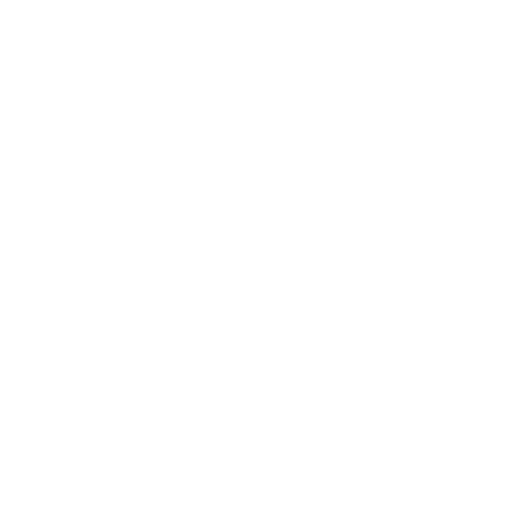
t = 0.00 s
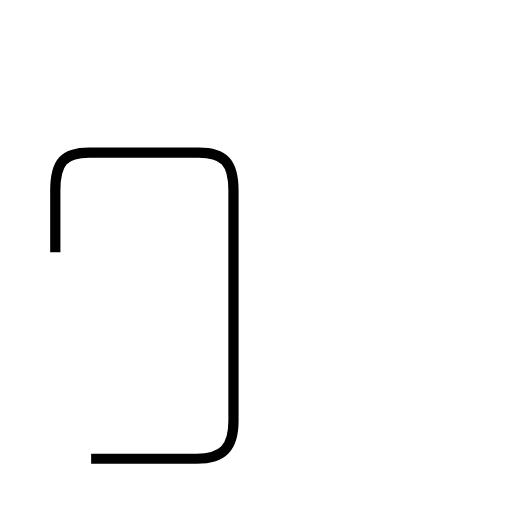
t = 2.02 s
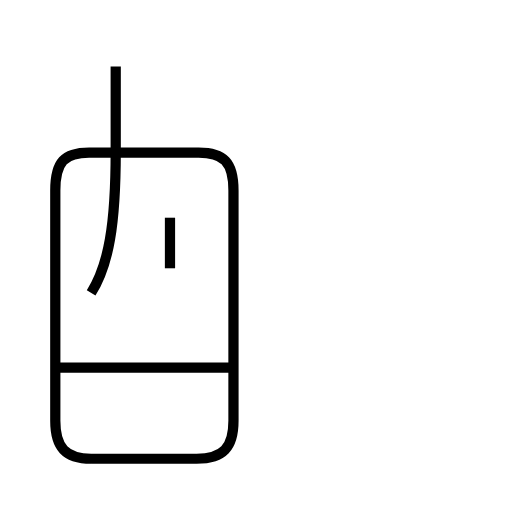
t = 4.02 s
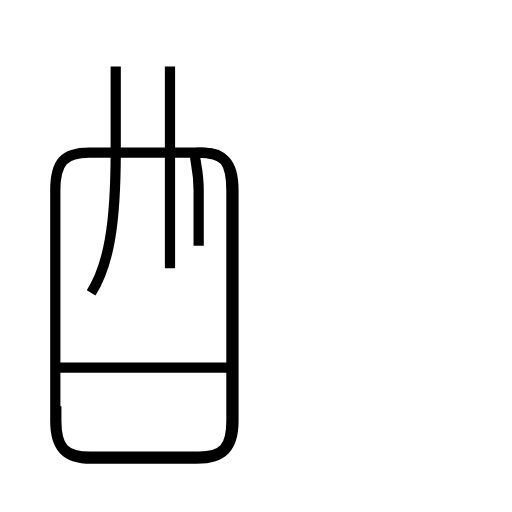
t = 6.29 s
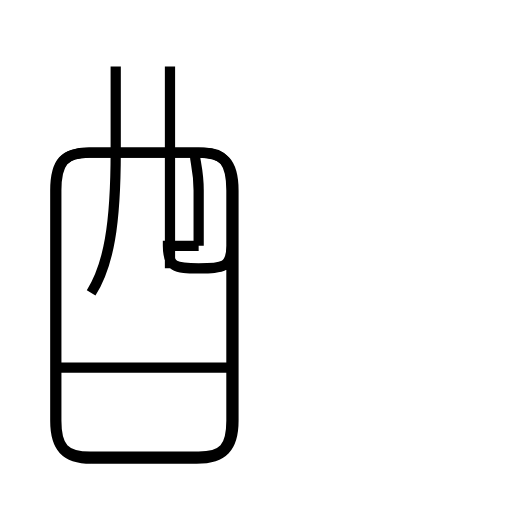
t = 8.12 s
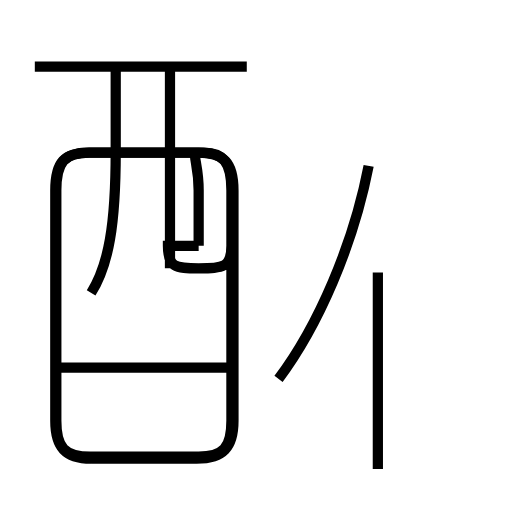
t = 10.00 s

The animated SVG that drew these frames (rendered in a browser with its animation timeline set to each time). Animation: 11 SMIL elements (animate=11); frames cover the first 10.00 s.

<?xml version='1.0' encoding='utf-8'?>
<svg viewBox="0.0 -6.0 50.0 50.0" version="1.1" xmlns="http://www.w3.org/2000/svg"><rect x="-1000" y="-1000" width="2000" height="2000" stroke="white" fill="white" /><g style="fill:none;stroke:#000000;stroke-width:1"><path d="M 8.9 0.8 L 19.2 0.8 C 21.8 0.8 22.8 -0.3 22.8 -2.9 L 22.8 -25.4 C 22.8 -28.2 21.8 -29.1 19.4 -29.1 L 8.7 -29.1 C 6.3 -29.1 5.4 -28.2 5.4 -25.4 L 5.4 -2.9 C 5.4 -0.3 6.4 0.8 8.9 0.8 Z " transform="translate(0.0 38.0)" stroke-dasharray="89.6155320765707" stroke-dashoffset="89.6155320765707"><animate attributeName="stroke-dashoffset" from="89.6155320765707" to="0" dur="2.688465962297121s" begin="0s" fill="freeze" /></path><path d="M 22.6 -8.1 L 5.5 -8.1 " transform="translate(0.0 38.0)" stroke-dasharray="17.1" stroke-dashoffset="17.1"><animate attributeName="stroke-dashoffset" from="17.1" to="0" dur="0.513s" begin="2.688465962297121s" fill="freeze" /></path><path d="M 8.9 -15.4 C 10.6 -18.1 11.3 -22.0 11.3 -29.2 L 11.3 -37.5 " transform="translate(0.0 38.0)" stroke-dasharray="22.478501837564462" stroke-dashoffset="22.478501837564462"><animate attributeName="stroke-dashoffset" from="22.478501837564462" to="0" dur="0.6743550551269338s" begin="3.201465962297121s" fill="freeze" /></path><path d="M 16.6 -17.8 L 16.6 -37.5 " transform="translate(0.0 38.0)" stroke-dasharray="19.7" stroke-dashoffset="19.7"><animate attributeName="stroke-dashoffset" from="19.7" to="0" dur="0.591s" begin="3.875821017424055s" fill="freeze" /></path><path d="M 19.4 -20.0 L 19.4 -25.4 C 19.4 -28.2 18.6 -29.1 19.4 -29.1 L 19.9 -29.1 C 21.8 -29.1 22.6 -28.2 22.6 -25.4 L 22.6 -2.9 C 22.6 -0.3 21.8 0.6 19.4 0.6 L 8.8 0.6 C 6.3 0.6 5.5 -0.3 5.5 -2.9 L 5.5 -25.4 C 5.5 -28.2 6.3 -29.1 8.7 -29.1 L 19.6 -29.1 C 21.8 -29.1 22.6 -28.2 22.6 -25.4 L 22.6 -20.0 C 22.6 -17.9 21.8 -17.8 19.4 -17.8 C 17.1 -17.8 16.4 -17.9 16.4 -20.0 Z " transform="translate(0.0 38.0)" stroke-dasharray="121.78715347094722" stroke-dashoffset="121.78715347094722"><animate attributeName="stroke-dashoffset" from="121.78715347094722" to="0" dur="3.6536146041284163s" begin="4.466821017424055s" fill="freeze" /></path><path d="M 24.1 -37.5 L 3.4 -37.5 " transform="translate(0.0 38.0)" stroke-dasharray="20.700000000000003" stroke-dashoffset="20.700000000000003"><animate attributeName="stroke-dashoffset" from="20.700000000000003" to="0" dur="0.6210000000000001s" begin="8.12043562155247s" fill="freeze" /></path><path d="M 27.2 -7.0 C 31.1 -12.2 34.5 -20.1 36.0 -27.8 " transform="translate(0.0 38.0)" stroke-dasharray="22.757856170051344" stroke-dashoffset="22.757856170051344"><animate attributeName="stroke-dashoffset" from="22.757856170051344" to="0" dur="0.6827356851015403s" begin="8.741435621552471s" fill="freeze" /></path><path d="M 36.9 1.8 L 36.9 -37.0 " transform="translate(0.0 38.0)" stroke-dasharray="38.8" stroke-dashoffset="38.8"><animate attributeName="stroke-dashoffset" from="38.8" to="0" dur="1.164s" begin="9.424171306654012s" fill="freeze" /></path><path d="M 46.8 -7.3 C 43.2 -12.2 39.5 -20.1 37.8 -26.4 " transform="translate(0.0 38.0)" stroke-dasharray="21.21409391486957" stroke-dashoffset="21.21409391486957"><animate attributeName="stroke-dashoffset" from="21.21409391486957" to="0" dur="0.6364228174460871s" begin="10.588171306654012s" fill="freeze" /></path><path d="M 45.7 -26.5 L 28.2 -26.5 " transform="translate(0.0 38.0)" stroke-dasharray="17.500000000000004" stroke-dashoffset="17.500000000000004"><animate attributeName="stroke-dashoffset" from="17.500000000000004" to="0" dur="0.5250000000000001s" begin="11.224594124100099s" fill="freeze" /></path><path d="M 29.1 -35.3 C 33.5 -35.8 39.1 -37.2 43.6 -39.0" transform="translate(0.0 38.0)" stroke-dasharray="15.004045045366036" stroke-dashoffset="15.004045045366036"><animate attributeName="stroke-dashoffset" from="15.004045045366036" to="0" dur="0.4501213513609811s" begin="11.7495941241001s" fill="freeze" /></path></g></svg>
